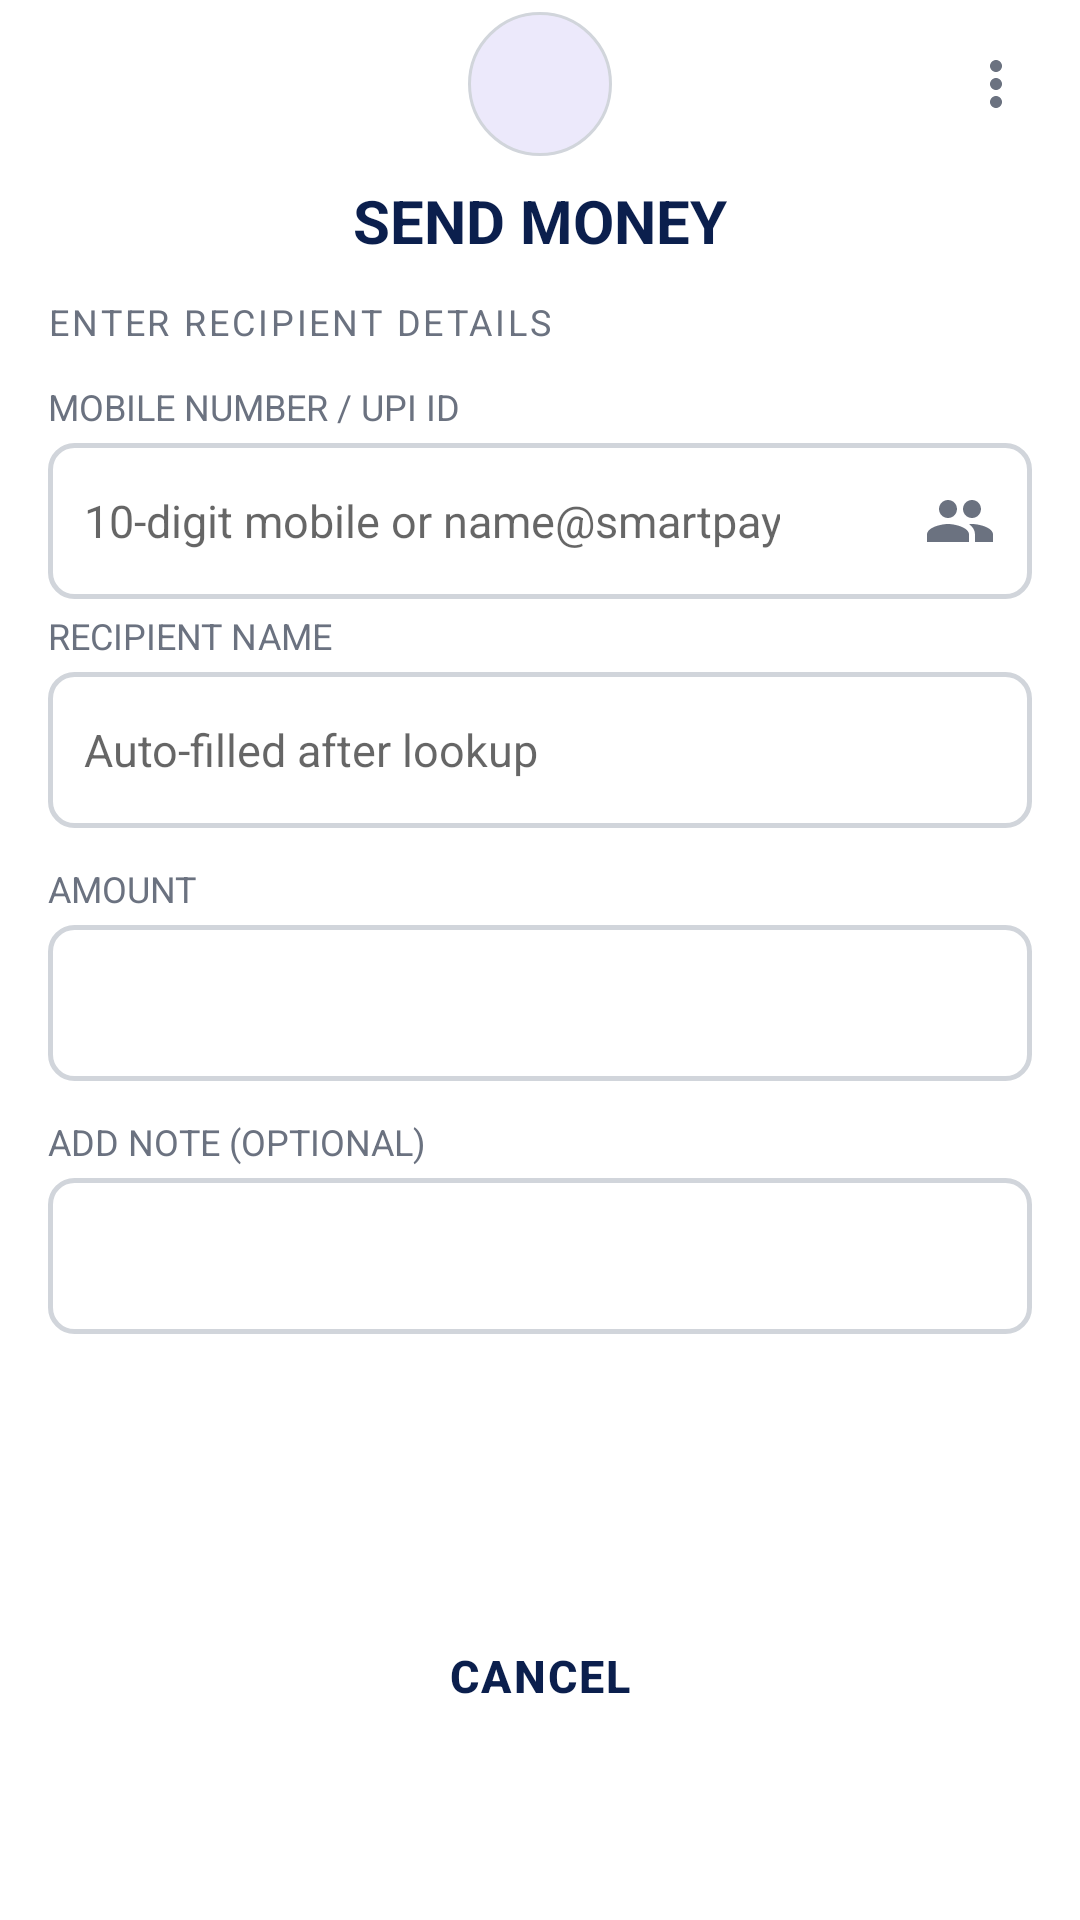

Produce the Android XML layout that renders to this screen, including the resource entries it uses.
<!-- AndroidManifest.xml: application theme Theme.SmartPay -->
<!-- res/layout/activity_send_money.xml -->
<?xml version="1.0" encoding="utf-8"?>
<ScrollView xmlns:android="http://schemas.android.com/apk/res/android"
    android:layout_width="match_parent"
    android:layout_height="match_parent"
    android:background="@color/white"
    android:fillViewport="true"
    android:fitsSystemWindows="true">

    <LinearLayout
        android:layout_width="match_parent"
        android:layout_height="wrap_content"
        android:orientation="vertical">

        
        <RelativeLayout
            android:layout_width="match_parent"
            android:layout_height="56dp"
            android:paddingStart="8dp"
            android:paddingEnd="8dp">

            <ImageButton
                android:id="@+id/btnBack"
                android:layout_width="40dp"
                android:layout_height="40dp"
                android:layout_alignParentStart="true"
                android:layout_centerVertical="true"
                android:background="?attr/selectableItemBackgroundBorderless"
                android:contentDescription="Back"
                android:src="@drawable/ic_back" />

            <ImageView
                android:id="@+id/ivToolbarAvatar"
                android:layout_width="48dp"
                android:layout_height="48dp"
                android:layout_centerInParent="true"
                android:background="@drawable/bg_avatar_circle"
                android:contentDescription="Profile photo"
                android:padding="8dp"
                android:scaleType="centerCrop"
                android:src="@drawable/ic_person" />

            <ImageButton
                android:id="@+id/btnMore"
                android:layout_width="40dp"
                android:layout_height="40dp"
                android:layout_alignParentEnd="true"
                android:layout_centerVertical="true"
                android:background="?attr/selectableItemBackgroundBorderless"
                android:contentDescription="More options"
                android:src="@drawable/ic_more_vert" />
        </RelativeLayout>

        
        <TextView
            android:layout_width="match_parent"
            android:layout_height="wrap_content"
            android:gravity="center"
            android:paddingTop="4dp"
            android:paddingBottom="12dp"
            android:text="SEND MONEY"
            android:textColor="@color/primary_dark"
            android:textSize="20sp"
            android:textStyle="bold" />

        <LinearLayout
            android:layout_width="match_parent"
            android:layout_height="wrap_content"
            android:orientation="vertical"
            android:paddingStart="16dp"
            android:paddingEnd="16dp">

            
            <TextView
                android:layout_width="match_parent"
                android:layout_height="wrap_content"
                android:letterSpacing="0.08"
                android:paddingBottom="12dp"
                android:text="ENTER RECIPIENT DETAILS"
                android:textAllCaps="true"
                android:textColor="@color/text_secondary"
                android:textSize="12sp" />

            
            <TextView
                android:layout_width="match_parent"
                android:layout_height="wrap_content"
                android:paddingBottom="4dp"
                android:text="MOBILE NUMBER / UPI ID"
                android:textColor="@color/text_secondary"
                android:textSize="12sp" />

            <RelativeLayout
                android:layout_width="match_parent"
                android:layout_height="wrap_content"
                android:layout_marginBottom="4dp">

                <EditText
                    android:id="@+id/etUpiId"
                    android:layout_width="match_parent"
                    android:layout_height="52dp"
                    android:background="@drawable/bg_input_field"
                    android:hint="10-digit mobile or name@smartpay"
                    android:inputType="text"
                    android:paddingStart="12dp"
                    android:paddingEnd="84dp"
                    android:singleLine="true"
                    android:textColor="@color/text_primary"
                    android:textSize="15sp" />

                <ProgressBar
                    android:id="@+id/pbLookup"
                    android:layout_width="24dp"
                    android:layout_height="24dp"
                    android:layout_alignParentEnd="true"
                    android:layout_centerVertical="true"
                    android:layout_marginEnd="48dp"
                    android:visibility="gone" />

                <ImageButton
                    android:id="@+id/btnContacts"
                    android:layout_width="40dp"
                    android:layout_height="40dp"
                    android:layout_alignParentEnd="true"
                    android:layout_centerVertical="true"
                    android:layout_marginEnd="4dp"
                    android:background="?attr/selectableItemBackgroundBorderless"
                    android:contentDescription="Select contact"
                    android:src="@drawable/ic_contacts" />
            </RelativeLayout>

            
            <TextView
                android:id="@+id/tvLookupStatus"
                android:layout_width="match_parent"
                android:layout_height="wrap_content"
                android:layout_marginBottom="12dp"
                android:textSize="12sp"
                android:visibility="gone" />

            
            <TextView
                android:layout_width="match_parent"
                android:layout_height="wrap_content"
                android:paddingBottom="4dp"
                android:text="RECIPIENT NAME"
                android:textColor="@color/text_secondary"
                android:textSize="12sp" />

            <EditText
                android:id="@+id/etRecipientName"
                android:layout_width="match_parent"
                android:layout_height="52dp"
                android:layout_marginBottom="12dp"
                android:background="@drawable/bg_input_field"
                android:focusable="false"
                android:clickable="false"
                android:cursorVisible="false"
                android:hint="Auto-filled after lookup"
                android:inputType="textPersonName"
                android:paddingStart="12dp"
                android:paddingEnd="12dp"
                android:singleLine="true"
                android:textColor="@color/text_primary"
                android:textSize="15sp" />

            
            <TextView
                android:layout_width="match_parent"
                android:layout_height="wrap_content"
                android:paddingBottom="4dp"
                android:text="AMOUNT"
                android:textColor="@color/text_secondary"
                android:textSize="12sp" />

            <EditText
                android:id="@+id/etAmount"
                android:layout_width="match_parent"
                android:layout_height="52dp"
                android:layout_marginBottom="12dp"
                android:background="@drawable/bg_input_field"
                android:inputType="numberDecimal"
                android:paddingStart="12dp"
                android:paddingEnd="12dp"
                android:singleLine="true"
                android:textColor="@color/success_green"
                android:textSize="18sp"
                android:textStyle="bold"
                android:hint="" />

            
            <TextView
                android:layout_width="match_parent"
                android:layout_height="wrap_content"
                android:paddingBottom="4dp"
                android:text="ADD NOTE (OPTIONAL)"
                android:textColor="@color/text_secondary"
                android:textSize="12sp" />

            <EditText
                android:id="@+id/etNote"
                android:layout_width="match_parent"
                android:layout_height="52dp"
                android:layout_marginBottom="24dp"
                android:background="@drawable/bg_input_field"
                android:inputType="text"
                android:paddingStart="12dp"
                android:paddingEnd="12dp"
                android:singleLine="true"
                android:textColor="@color/text_primary"
                android:textSize="15sp"
                android:hint="" />

            
            <Button
                android:id="@+id/btnSendMoney"
                style="@style/Widget.SmartPay.Button.Primary"
                android:layout_width="match_parent"
                android:layout_height="52dp"
                android:layout_marginBottom="12dp"
                android:text="SEND MONEY" />

            
            <Button
                android:id="@+id/btnCancel"
                style="@style/Widget.SmartPay.Button.Outlined"
                android:layout_width="match_parent"
                android:layout_height="52dp"
                android:layout_marginBottom="24dp"
                android:text="CANCEL" />

        </LinearLayout>
    </LinearLayout>
</ScrollView>
<!-- resources referenced by this layout -->
<resources>
  <color name="primary_dark">#0B1F4D</color>
  <color name="success_green">#1E8E3E</color>
  <color name="text_primary">#1A1F36</color>
  <color name="text_secondary">#6B7280</color>
  <color name="white">#FFFFFFFF</color>
  <!-- drawable bg_avatar_circle (drawable) -->
  <?xml version="1.0" encoding="utf-8"?>
  <shape xmlns:android="http://schemas.android.com/apk/res/android"
      android:shape="oval">
      <solid android:color="@color/icon_bg_profile" />
      <stroke android:width="1dp" android:color="@color/cancel_border" />
  </shape>
  <!-- drawable bg_input_field (drawable) -->
  <?xml version="1.0" encoding="utf-8"?>
  <shape xmlns:android="http://schemas.android.com/apk/res/android"
      android:shape="rectangle">
      <solid android:color="@color/white" />
      <stroke android:width="1.5dp" android:color="@color/input_border" />
      <corners android:radius="8dp" />
  </shape>
  <!-- drawable ic_contacts (drawable) -->
  <vector xmlns:android="http://schemas.android.com/apk/res/android"
      android:width="24dp"
      android:height="24dp"
      android:viewportWidth="24"
      android:viewportHeight="24">
      <path
          android:fillColor="@color/text_secondary"
          android:pathData="M16,11c1.66,0 2.99,-1.34 2.99,-3S17.66,5 16,5c-1.66,0 -3,1.34 -3,3s1.34,3 3,3zM8,11c1.66,0 2.99,-1.34 2.99,-3S9.66,5 8,5C6.34,5 5,6.34 5,8s1.34,3 3,3zM8,13c-2.33,0 -7,1.17 -7,3.5V19h14v-2.5c0,-2.33 -4.67,-3.5 -7,-3.5zM16,13c-0.29,0 -0.62,0.02 -0.97,0.05 1.16,0.84 1.97,1.97 1.97,3.45V19h6v-2.5c0,-2.33 -4.67,-3.5 -7,-3.5z"/>
  </vector>
  <!-- drawable ic_more_vert (drawable) -->
  <vector xmlns:android="http://schemas.android.com/apk/res/android"
      android:width="24dp"
      android:height="24dp"
      android:viewportWidth="24"
      android:viewportHeight="24">
      <path
          android:fillColor="@color/text_secondary"
          android:pathData="M12,8c1.1,0 2,-0.9 2,-2s-0.9,-2 -2,-2-2,0.9 -2,2 0.9,2 2,2zM12,10c-1.1,0 -2,0.9 -2,2s0.9,2 2,2 2,-0.9 2,-2-0.9,-2 -2,-2zM12,16c-1.1,0 -2,0.9 -2,2s0.9,2 2,2 2,-0.9 2,-2-0.9,-2 -2,-2z"/>
  </vector>
  <style name="Widget.SmartPay.Button.Primary" parent="Widget.MaterialComponents.Button">
          <item name="android:backgroundTint">@color/primary</item>
          <item name="backgroundTint">@color/primary</item>
          <item name="android:textColor">@color/white</item>
          <item name="android:textSize">16sp</item>
          <item name="android:textStyle">bold</item>
          <item name="android:letterSpacing">0.05</item>
          <item name="android:fontFamily">sans-serif-medium</item>
          <item name="cornerRadius">12dp</item>
          <item name="android:minHeight">52dp</item>
          <item name="android:paddingTop">14dp</item>
          <item name="android:paddingBottom">14dp</item>
          <item name="android:insetTop">0dp</item>
          <item name="android:insetBottom">0dp</item>
      </style>
  <style name="Theme.SmartPay" parent="Base.Theme.SmartPay" />
  <color name="icon_bg_profile">#ECE9FB</color>
  <color name="cancel_border">#D1D5DB</color>
  <color name="input_border">#D1D5DB</color>
  <color name="primary">#0B1F4D</color>
  <color name="primary_variant">#14337A</color>
  <color name="accent">#1E5EFF</color>
  <color name="surface">#FFFFFF</color>
  <color name="background">#F5F7FB</color>
</resources>
